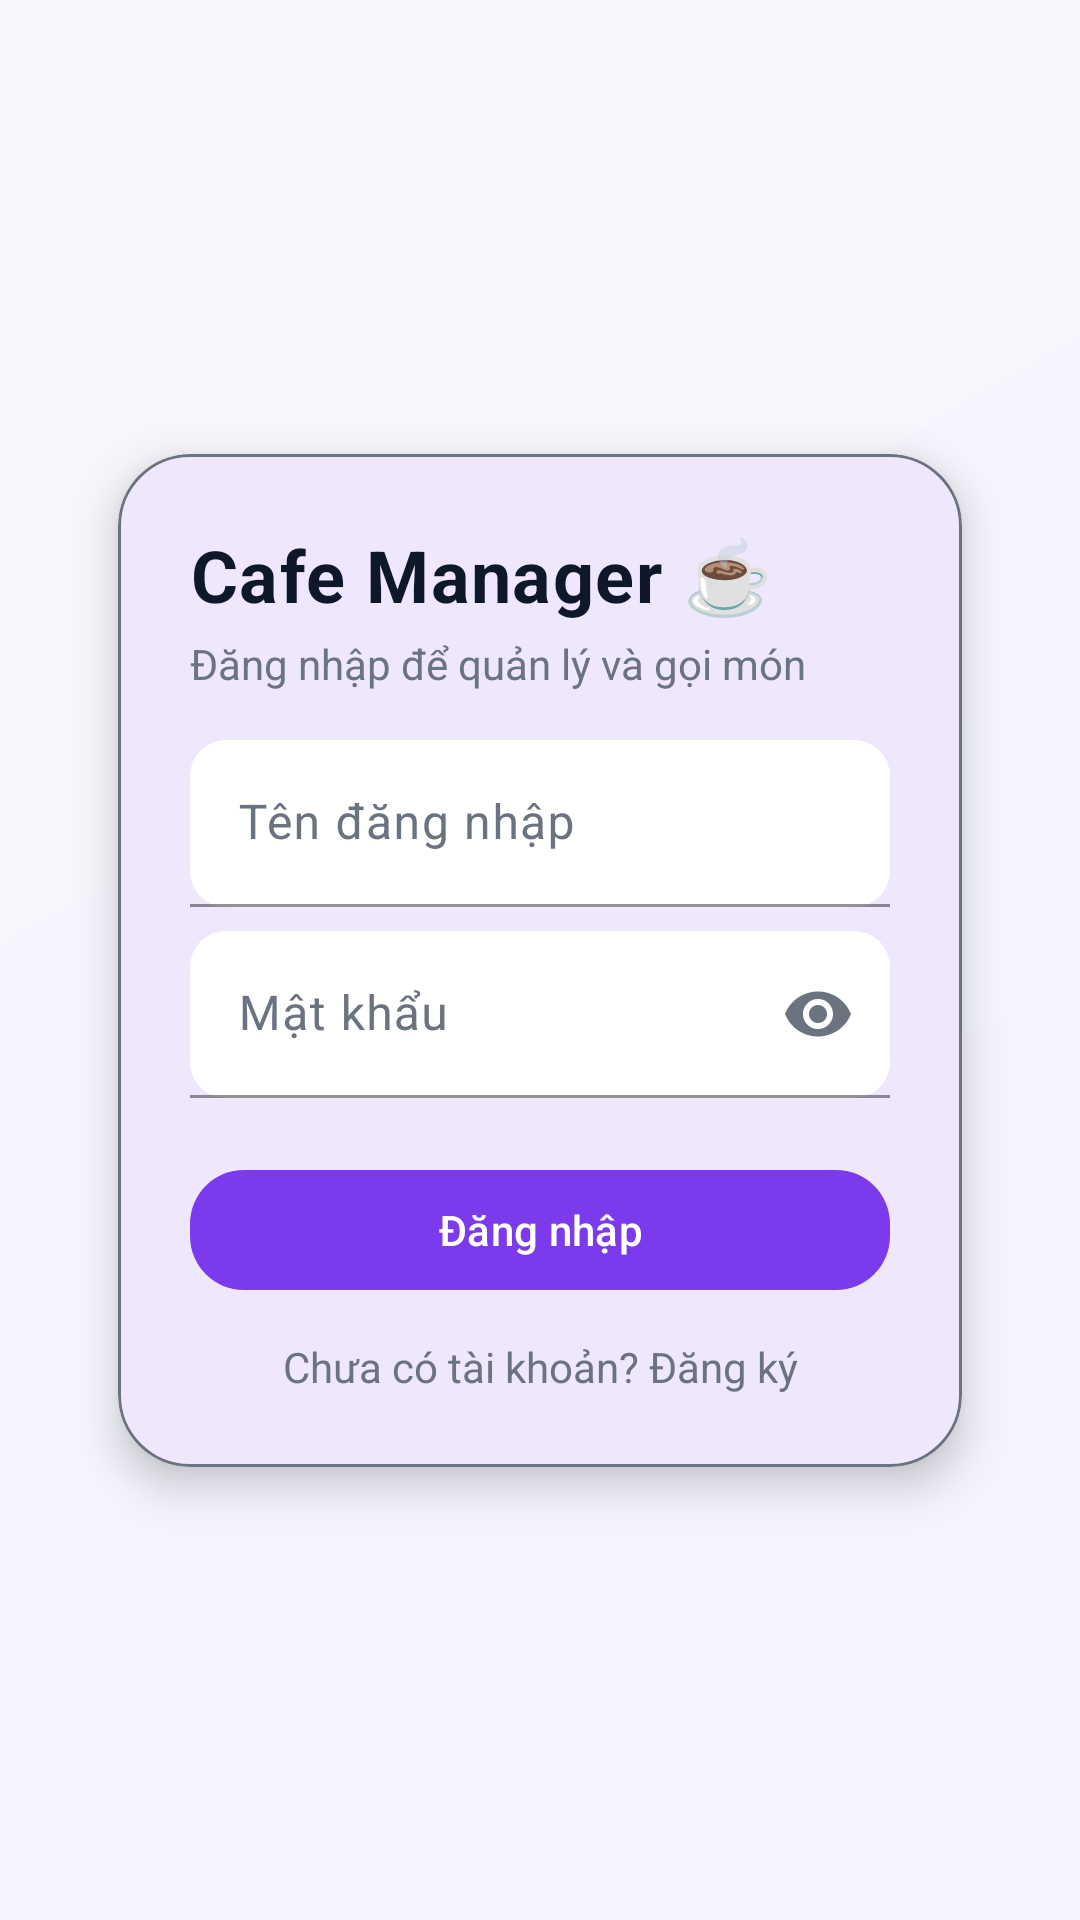

Here is an Android app screen rendered from its layout file. Give the layout XML and the strings, colors and styles it references.
<!-- AndroidManifest.xml: activity theme Theme.CafeManagementServices.Auth -->
<!-- res/layout/activity_login.xml -->
<?xml version="1.0" encoding="utf-8"?>
<androidx.constraintlayout.widget.ConstraintLayout
    xmlns:android="http://schemas.android.com/apk/res/android"
    xmlns:app="http://schemas.android.com/apk/res-auto"
    android:id="@+id/rootLogin"
    android:layout_width="match_parent"
    android:layout_height="match_parent"
    android:background="@color/app_background">

    <View
        android:id="@+id/bgGradient"
        android:layout_width="0dp"
        android:layout_height="0dp"
        android:background="@drawable/bg_login_gradient"
        app:layout_constraintTop_toTopOf="parent"
        app:layout_constraintBottom_toBottomOf="parent"
        app:layout_constraintStart_toStartOf="parent"
        app:layout_constraintEnd_toEndOf="parent"/>

    <com.google.android.material.card.MaterialCardView
        android:id="@+id/cardLogin"
        android:layout_width="0dp"
        android:layout_height="wrap_content"
        android:layout_margin="24dp"
        app:cardCornerRadius="24dp"
        app:cardUseCompatPadding="true"
        app:cardElevation="8dp"
        app:cardBackgroundColor="@color/surfaceCard"
        app:strokeWidth="1dp"
        app:strokeColor="@color/on_surface_variant"
        app:layout_constraintTop_toTopOf="parent"
        app:layout_constraintBottom_toBottomOf="parent"
        app:layout_constraintStart_toStartOf="parent"
        app:layout_constraintEnd_toEndOf="parent">

        <LinearLayout
            android:layout_width="match_parent"
            android:layout_height="wrap_content"
            android:orientation="vertical"
            android:padding="24dp">

            <TextView
                android:id="@+id/tvTitle"
                android:layout_width="wrap_content"
                android:layout_height="wrap_content"
                android:text="Cafe Manager ☕"
                                android:textStyle="bold"
                android:textColor="@color/on_surface"
                android:letterSpacing="0.02"
                android:textSize="24sp"/>

            <TextView
                android:id="@+id/tvSubtitle"
                android:layout_width="wrap_content"
                android:layout_height="wrap_content"
                android:layout_marginTop="4dp"
                android:text="Đăng nhập để quản lý và gọi món"
                android:textColor="@color/textSecondary"
                android:textSize="14sp"/>

            <com.google.android.material.textfield.TextInputLayout
                android:layout_width="match_parent"
                android:layout_height="wrap_content"
                android:layout_marginTop="16dp"
                android:hint="Tên đăng nhập"
                app:boxBackgroundMode="filled"
                app:boxCornerRadiusTopStart="12dp"
                app:boxCornerRadiusTopEnd="12dp"
                app:boxCornerRadiusBottomEnd="12dp"
                app:boxCornerRadiusBottomStart="12dp">

                <com.google.android.material.textfield.TextInputEditText
                    android:id="@+id/edtUsername"
                    android:layout_width="match_parent"
                    android:layout_height="wrap_content"
                    android:inputType="text"/>
            </com.google.android.material.textfield.TextInputLayout>

            <com.google.android.material.textfield.TextInputLayout
                android:layout_width="match_parent"
                android:layout_height="wrap_content"
                android:layout_marginTop="8dp"
                android:hint="Mật khẩu"
                app:endIconMode="password_toggle"
                app:boxBackgroundMode="filled"
                app:boxCornerRadiusTopStart="12dp"
                app:boxCornerRadiusTopEnd="12dp"
                app:boxCornerRadiusBottomEnd="12dp"
                app:boxCornerRadiusBottomStart="12dp">

                <com.google.android.material.textfield.TextInputEditText
                    android:id="@+id/edtPassword"
                    android:layout_width="match_parent"
                    android:layout_height="wrap_content"
                    android:inputType="textPassword"/>
            </com.google.android.material.textfield.TextInputLayout>

            <com.google.android.material.button.MaterialButton
                android:id="@+id/btnLogin"
                style="@style/Widget.Cafe.PrimaryButton"
                android:layout_width="match_parent"
                android:layout_height="wrap_content"
                android:layout_marginTop="20dp"
                android:text="Đăng nhập"/>

            <TextView
                android:id="@+id/tvToRegister"
                android:layout_width="match_parent"
                android:layout_height="wrap_content"
                android:layout_marginTop="12dp"
                android:gravity="center"
                android:text="Chưa có tài khoản? Đăng ký"
                android:textColor="@color/textSecondary"
                android:textSize="14sp"/>

        </LinearLayout>

    </com.google.android.material.card.MaterialCardView>

</androidx.constraintlayout.widget.ConstraintLayout>
<!-- resources referenced by this layout -->
<resources>
  <color name="app_background">#F6F7FB</color>
  <color name="on_surface">#0F172A</color>
  <color name="on_surface_variant">#6B7280</color>
  <color name="surfaceCard">@color/app_surface</color>
  <color name="textSecondary">@color/on_surface_variant</color>
  <!-- drawable bg_login_gradient (drawable) -->
  <?xml version="1.0" encoding="utf-8"?>
  <shape xmlns:android="http://schemas.android.com/apk/res/android" android:shape="rectangle">
      <gradient
          android:type="linear"
          android:startColor="#F5F3FF"
          android:endColor="#F6F7FB"
          android:angle="135" />
  </shape>
  <style name="Widget.Cafe.PrimaryButton" parent="Widget.Material3.Button">
          <item name="backgroundTint">?attr/colorPrimary</item>
          <item name="android:textColor">?attr/colorOnPrimary</item>
          <item name="android:textAllCaps">false</item>
          <item name="cornerRadius">18dp</item>
          <item name="android:minHeight">48dp</item>
      </style>
  <style name="Theme.CafeManagementServices.Auth" parent="Base.Theme.CafeManagementServices" />
  <color name="app_surface">#FFFFFFFF</color>
  <style name="Base.Theme.CafeManagementServices" parent="Base.Theme.CafeManagementServices.Common">
          <item name="android:windowLightStatusBar">true</item>
      </style>
  <style name="Base.Theme.CafeManagementServices.Common" parent="Theme.Material3.DayNight.NoActionBar">
          <item name="colorPrimary">@color/primary</item>
          <item name="colorSecondary">@color/secondary</item>
  
          <item name="android:windowBackground">@color/app_background</item>
          <item name="colorSurface">@color/app_surface</item>
  
          <item name="colorOnBackground">@color/on_background</item>
          <item name="colorOnSurface">@color/on_surface</item>
          <item name="colorOnSurfaceVariant">@color/on_surface_variant</item>
  
          <item name="android:statusBarColor">@color/app_background</item>
          <item name="android:navigationBarColor">@color/app_background</item>
  
          <item name="textInputStyle">@style/Widget.Cafe.TextInput</item>
          <item name="android:editTextStyle">@style/Widget.Cafe.EditText</item>
      </style>
  <color name="primary">#7C3AED</color>
  <color name="secondary">#F97316</color>
  <color name="on_background">#0F172A</color>
  <style name="Widget.Cafe.TextInput" parent="Widget.Material3.TextInputLayout.FilledBox">
          <item name="boxBackgroundColor">?attr/colorSurface</item>
          <item name="boxStrokeColor">?attr/colorPrimary</item>
          <item name="hintTextColor">?attr/colorOnSurfaceVariant</item>
          <item name="endIconTint">?attr/colorOnSurfaceVariant</item>
  
          <item name="boxCornerRadiusTopStart">16dp</item>
          <item name="boxCornerRadiusTopEnd">16dp</item>
          <item name="boxCornerRadiusBottomStart">16dp</item>
          <item name="boxCornerRadiusBottomEnd">16dp</item>
      </style>
  <style name="Widget.Cafe.EditText" parent="@android:style/Widget.EditText">
          <item name="android:textColor">?attr/colorOnSurface</item>
          <item name="android:textColorHint">?attr/colorOnSurfaceVariant</item>
      </style>
</resources>
